Labelled photos from "sugarcane-disease-true-dataset", an image-classification folder in Shabinaja/sugarcane-disease-true-dataset. The possible labels are: healthy, red rot, ring spot, rust, smut.

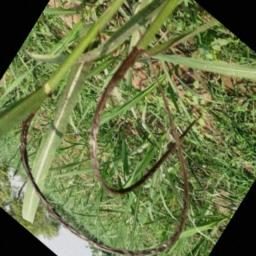
Label: smut

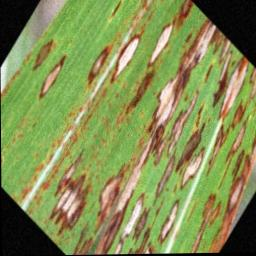
Label: ring spot

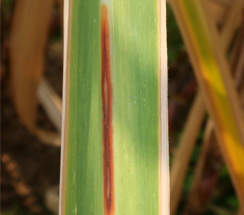
Label: red rot

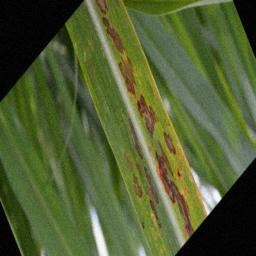
Label: ring spot

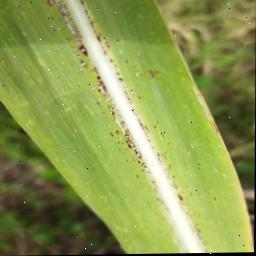
Label: rust

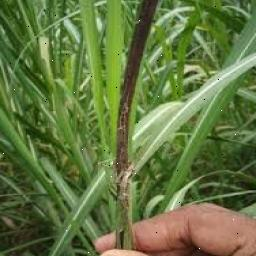
Label: smut
